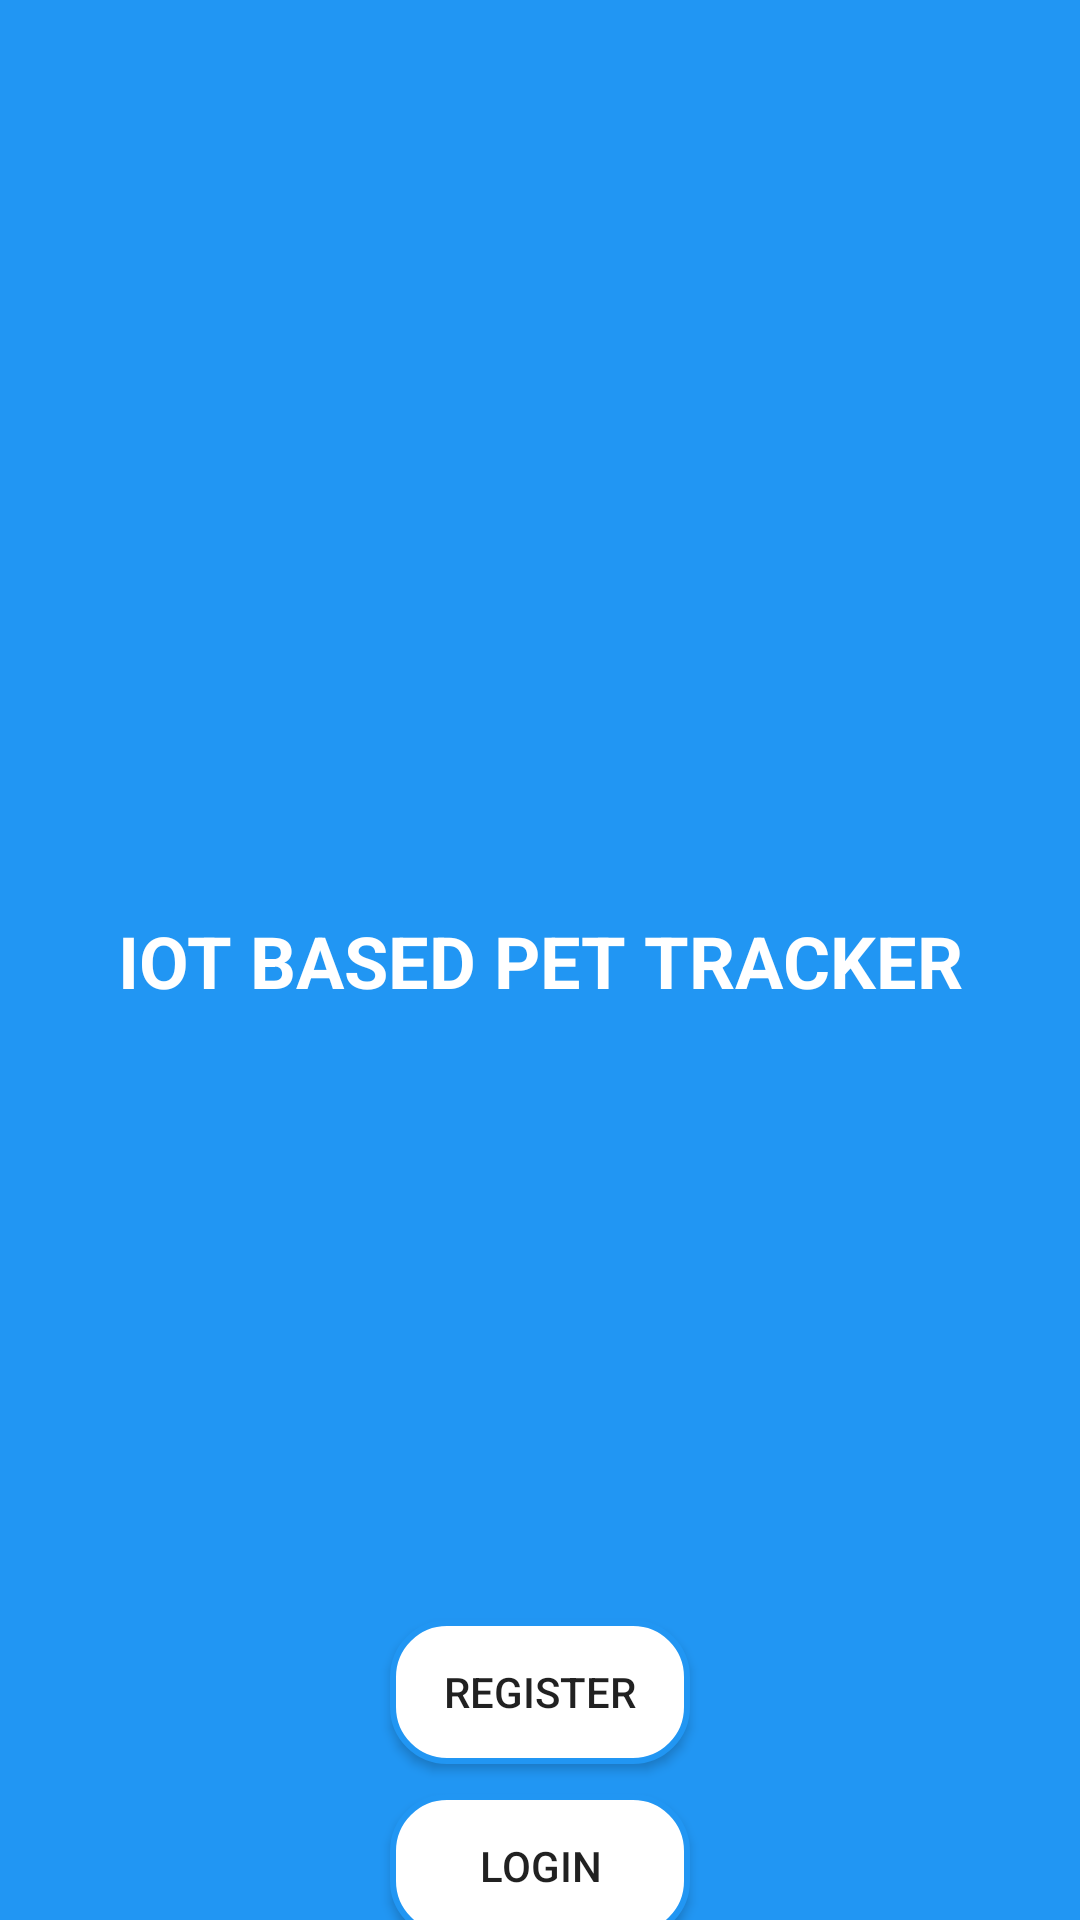

Layout XML and referenced resources for this Android screen:
<!-- AndroidManifest.xml: application theme Theme.AppCompat.Light.NoActionBar -->
<!-- res/layout/activity_login_and_register.xml -->
<?xml version="1.0" encoding="utf-8"?>
<androidx.constraintlayout.widget.ConstraintLayout
    xmlns:android="http://schemas.android.com/apk/res/android"
    xmlns:tools="http://schemas.android.com/tools"
    xmlns:app="http://schemas.android.com/apk/res-auto"
    android:layout_width="match_parent"
    android:layout_height="match_parent"
    android:background="@color/petblue"
    tools:context=".LoginAndRegisterActivity">

  <TextView
      android:layout_width="wrap_content"
      android:layout_height="wrap_content"
      android:text="IOT BASED PET TRACKER"
      android:textColor="@color/white"
      android:textSize="24sp"
      android:textStyle="bold"
      app:layout_constraintBottom_toBottomOf="parent"
      app:layout_constraintEnd_toEndOf="parent"
      app:layout_constraintStart_toStartOf="parent"
      app:layout_constraintTop_toTopOf="parent" />

  <Button
      android:id="@+id/Register"
      android:layout_width="100dp"
      android:layout_height="wrap_content"
      android:layout_marginTop="540dp"
      android:text="Register"
      android:background="@drawable/custom_button_round_white"
      app:layout_constraintBottom_toTopOf="@+id/Login"
      app:layout_constraintEnd_toEndOf="parent"
      app:layout_constraintStart_toStartOf="parent"
      app:layout_constraintTop_toTopOf="parent" />

  <Button
      android:id="@+id/Login"
      android:layout_width="100dp"
      android:layout_height="wrap_content"
      android:layout_marginTop="10dp"
      android:text="Login"
      android:background="@drawable/custom_button_round_white"
      app:layout_constraintEnd_toEndOf="parent"
      app:layout_constraintStart_toStartOf="parent"
      app:layout_constraintTop_toBottomOf="@+id/Register" />
</androidx.constraintlayout.widget.ConstraintLayout>
<!-- resources referenced by this layout -->
<resources>
  <color name="petblue">#2196F3</color>
  <color name="white">#FFFFFFFF</color>
  <!-- drawable custom_button_round_white (drawable) -->
  <?xml version="1.0" encoding="utf-8"?>
  <selector xmlns:android="http://schemas.android.com/apk/res/android">
      <item android:state_enabled="false">
          <shape android:shape="rectangle">
              <solid android:color="#A6A6A6" />
              <corners android:radius="18dp" />
              <stroke android:width="2dp" android:color="#1A74BC" />
          </shape>
      </item>
  
      <item>
          <shape android:shape="rectangle">
              <solid android:color="@color/white" />
              <corners android:radius="18dp" />
              <stroke android:width="2dp" android:color="@color/petblue" />
          </shape>
      </item>
  </selector>
</resources>
